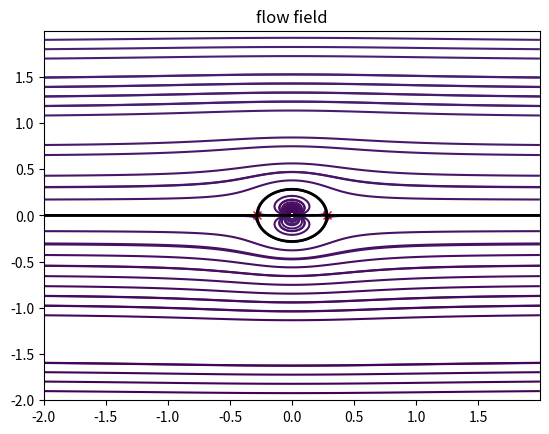

The matplotlib source for this figure:
import numpy as np
import matplotlib.pyplot as plot
import matplotlib.ticker as tickers
from scipy import interpolate

domainWidth = 2;

xMin = -domainWidth
xMax = domainWidth
zMin = -domainWidth
zMax = domainWidth

dx = dz = 0.002

# Create axis' using domain at the defined resolution
xAxis = np.arange( xMin, xMax, dx )
zAxis = np.arange( zMin, zMax, dz )

# We take our 2 axis and then create a grid
x,z = np.meshgrid( xAxis, zAxis )
 

def getVelocitys( streamFunction ):
	dXpsi,dZpsi = np.gradient( streamFunction );
	
	u = dXpsi/dz
	w = -dZpsi/dx
	
	return [u,w]

def getPressureCFs( u,w,Uref ):
	return 1-((u**2 + w**2) / (Uref**2))

# Stream function for linear flow
def linearSF( x,z, alpha, speed ):
    return speed*( (z*np.cos(alpha) ) - (x*np.sin(alpha) )  )

# Stream function source/sink
def sourceSF( x0,z0, x,z, flowRate ): 
    return (flowRate/(2*np.pi)) * np.arctan( (z-z0)/(x-x0) )

# Stream function doublet
def doubletSF( x0,z0, x,z, strength ): 
    return (-strength/(2*np.pi)) * ( ( z-z0 )/( (x-x0)**2 + (z-z0)**2 ) )

# Stream function vortex
def vortexSF( x0,z0, x,z, Gamma ): 
    return (Gamma/(2*np.pi)) * np.log( np.sqrt( (x-x0)**2 + (z-z0)**2 ) )

# returns [X,Z]
def getLowestVelPoint( x,z, u,w ):
	xIndx,zIndx = np.unravel_index( np.argmin( np.abs( u ) + np.abs( w ) ), u.shape )

	xPos = x[ xIndx, zIndx ];
	zPos = z[ xIndx, zIndx ]; 

	return xPos, zPos



def getStagnationPoints( x,z, u,w ): 
	stagnationValue = np.min( np.abs( u ) + np.abs( w ) )*1.5
	if ( stagnationValue > 0.15 ):
		print("unable to find stagnation point, lowest vel was: ",stagnationValue/1.5)
		return [[],[]]

	print("using sv:", stagnationValue)

	pointIndecies = np.where(  ( np.abs( u ) + np.abs( w ) )< stagnationValue) 

	return [ x[pointIndecies], z[pointIndecies] ];

def getStagnationSFVal( x,z, u,w, streamFunction ):
	xIndx,zIndx = np.unravel_index( np.argmin( np.abs( u ) + np.abs( w ) ), u.shape ) 

	return streamFunction[ xIndx, zIndx ]


def niceContorPlot( x,z, scalarField, lineCount ):
	niceVals = []

	xRange = xMax-xMin
	xStep  = xRange/lineCount

	zRange = zMax-zMin
	zStep  = zRange/lineCount

	cX = xMin
	cZ = zMin
	
	alt = 0
	while ( cX <= xMax ):
		#niceVals.append( scalarField[ int((xMin + xRange*np.random.random())/dx ) ][ int((zMin + zRange*np.random.random())/dz) ] )

		if ( alt == 0 ):
			niceVals.append( scalarField[ int((cX-xMin)/dx) ][ int((cZ-zMin)/dz) ] )
		elif ( alt == 1 ):
			niceVals.append( scalarField[ int((xMax-cX)/dx) ][ int((zMax-cZ)/dz) ] )
		elif ( alt == 2 ):
			niceVals.append( scalarField[ int((xMax-cX)/dx) ][ int((cZ-zMin)/dz) ] )
		elif ( alt == 3 ):
			niceVals.append( scalarField[ int((cX-xMin)/dx) ][ int((zMax-cZ)/dz) ] )


		cX = cX + xStep
		cZ = cZ + zStep
		alt = int(4*np.random.random()) #(alt+1)%4

	niceVals = np.unique( sorted(niceVals) )

	plot.contour( x, z, scalarField, niceVals )

Uinf = 10;

streamFunction = linearSF( x,z, 0, 10 ) + doubletSF( 0, 0, x,z, 5 ) ;
#streamFunction = linearSF( x,z, np.pi/2, 10 ) + sourceSF( 0.1, -0.5, x,z, 2.5 ) + sourceSF( -0.1, -0.5, x,z, 2.5 ) + sourceSF( 0, 0.5, x,z, -5 ) + doubletSF( 0.1, 0.2, x,z, -0.6 ) + sourceSF( -0.1, 0.16, x,z, 0.5 );

# We can then get the velocitys from the scalar values of the stream function
u,w = getVelocitys( streamFunction )

plot.figure(69)
plot.title("flow field")
#plot.quiver( x, z, u, w )

stX,stZ = getStagnationPoints( x,z,u,w )

plot.plot( stX, stZ, "rx" )

niceContorPlot( x,z, streamFunction, 40 )

plot.contour( x, z, streamFunction,[getStagnationSFVal( x,z,u,w,streamFunction )], linewidths=2, colors="black" )

plot.show()
